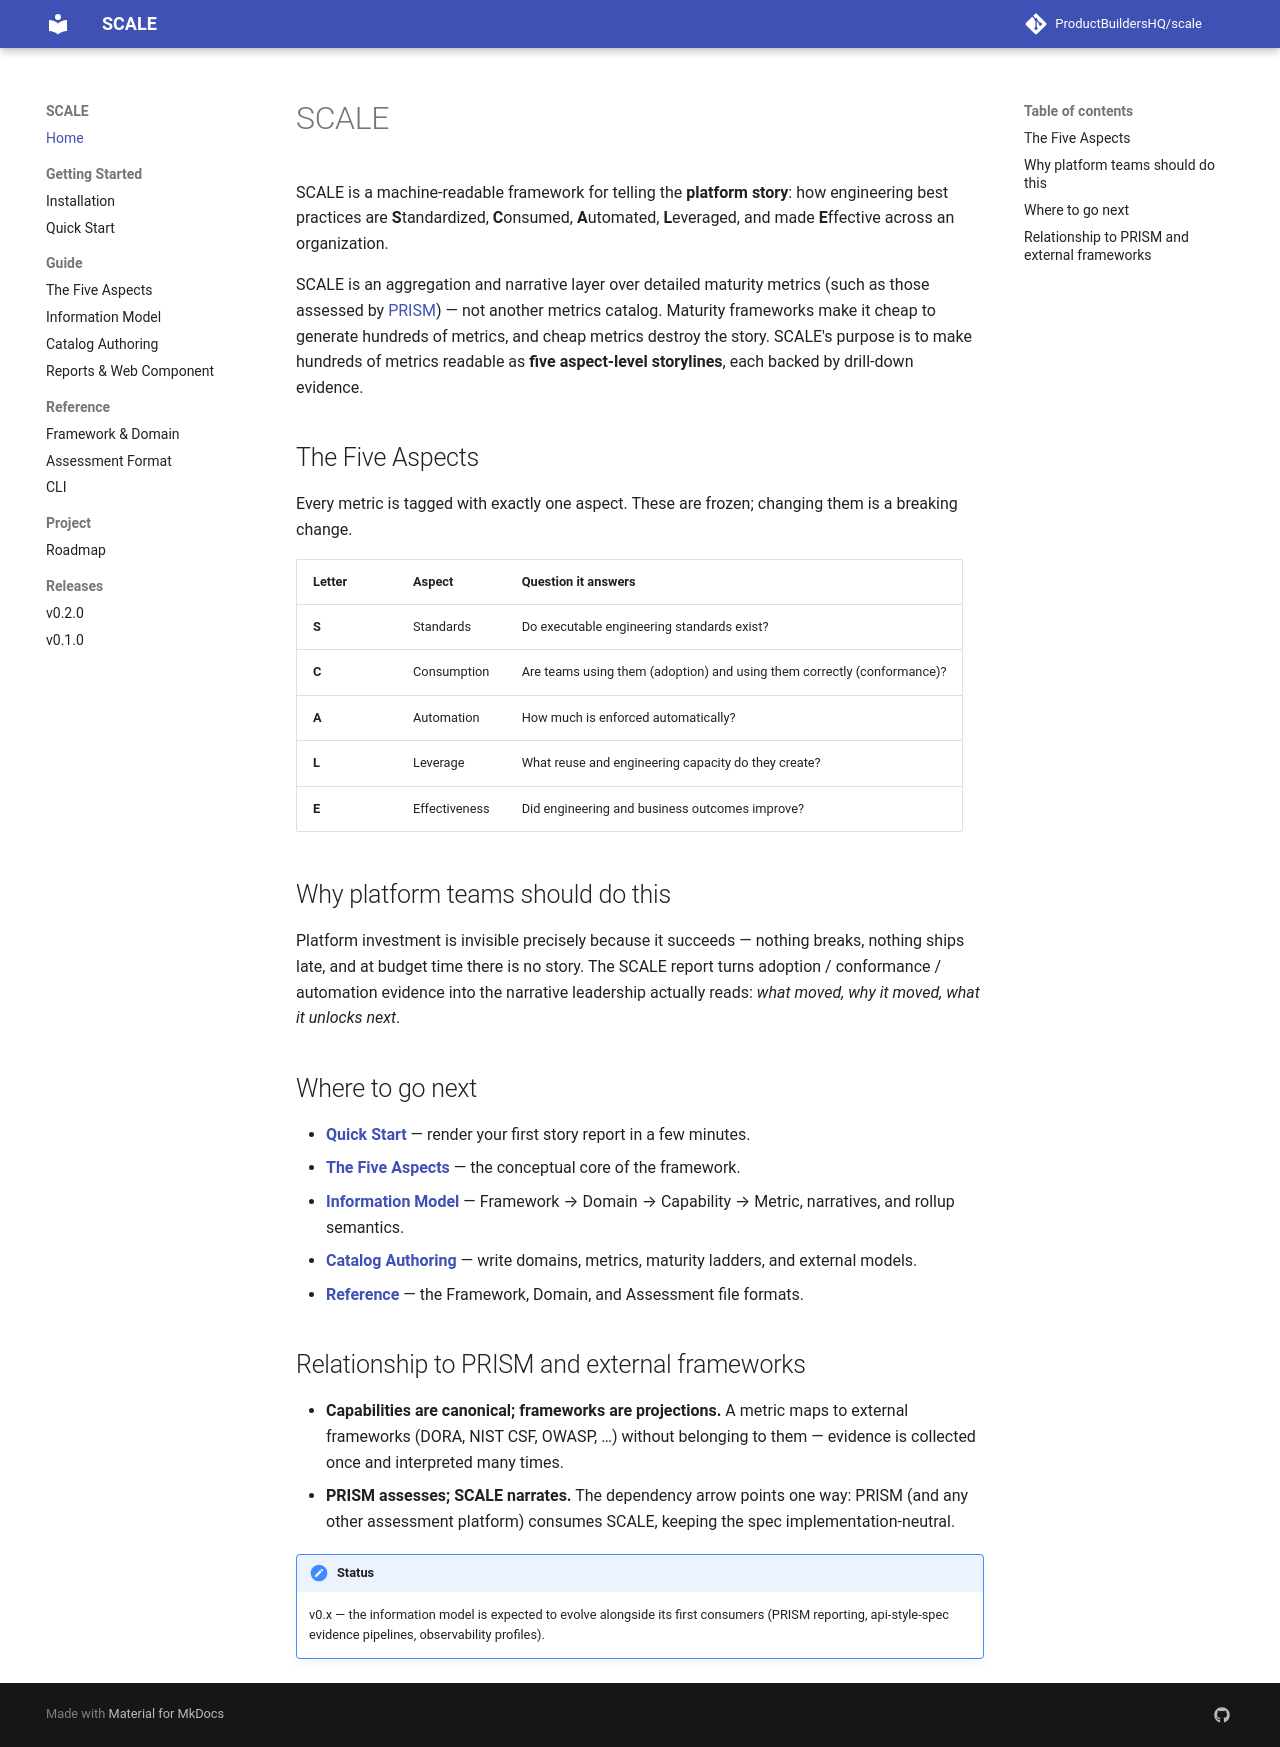

repository: ProductBuildersHQ/scale · page: index.html · generator: mkdocs

# SCALE

SCALE is a machine-readable framework for telling the **platform story**: how
engineering best practices are **S**tandardized, **C**onsumed, **A**utomated,
**L**everaged, and made **E**ffective across an organization.

SCALE is an aggregation and narrative layer over detailed maturity metrics (such
as those assessed by [PRISM](https://github.com/grokify/prism-maturity)) — not
another metrics catalog. Maturity frameworks make it cheap to generate hundreds
of metrics, and cheap metrics destroy the story. SCALE's purpose is to make
hundreds of metrics readable as **five aspect-level storylines**, each backed by
drill-down evidence.

## The Five Aspects

Every metric is tagged with exactly one aspect. These are frozen; changing them
is a breaking change.

| Letter | Aspect | Question it answers |
| ------ | ------------- | ------------------------------------------------------------------- |
| **S** | Standards | Do executable engineering standards exist? |
| **C** | Consumption | Are teams using them (adoption) and using them correctly (conformance)? |
| **A** | Automation | How much is enforced automatically? |
| **L** | Leverage | What reuse and engineering capacity do they create? |
| **E** | Effectiveness | Did engineering and business outcomes improve? |

## Why platform teams should do this

Platform investment is invisible precisely because it succeeds — nothing breaks,
nothing ships late, and at budget time there is no story. The SCALE report turns
adoption / conformance / automation evidence into the narrative leadership
actually reads: *what moved, why it moved, what it unlocks next*.

## Where to go next

- **[Quick Start](getting-started/quickstart.md)** — render your first story
  report in a few minutes.
- **[The Five Aspects](guide/aspects.md)** — the conceptual core of the
  framework.
- **[Information Model](guide/information-model.md)** — Framework → Domain →
  Capability → Metric, narratives, and rollup semantics.
- **[Catalog Authoring](guide/catalog-authoring.md)** — write domains, metrics,
  maturity ladders, and external models.
- **[Reference](reference/framework.md)** — the Framework, Domain, and
  Assessment file formats.

## Relationship to PRISM and external frameworks

- **Capabilities are canonical; frameworks are projections.** A metric maps to
  external frameworks (DORA, NIST CSF, OWASP, …) without belonging to them —
  evidence is collected once and interpreted many times.
- **PRISM assesses; SCALE narrates.** The dependency arrow points one way: PRISM
  (and any other assessment platform) consumes SCALE, keeping the spec
  implementation-neutral.

!!! note "Status"
    v0.x — the information model is expected to evolve alongside its first
    consumers (PRISM reporting, api-style-spec evidence pipelines, observability
    profiles).
